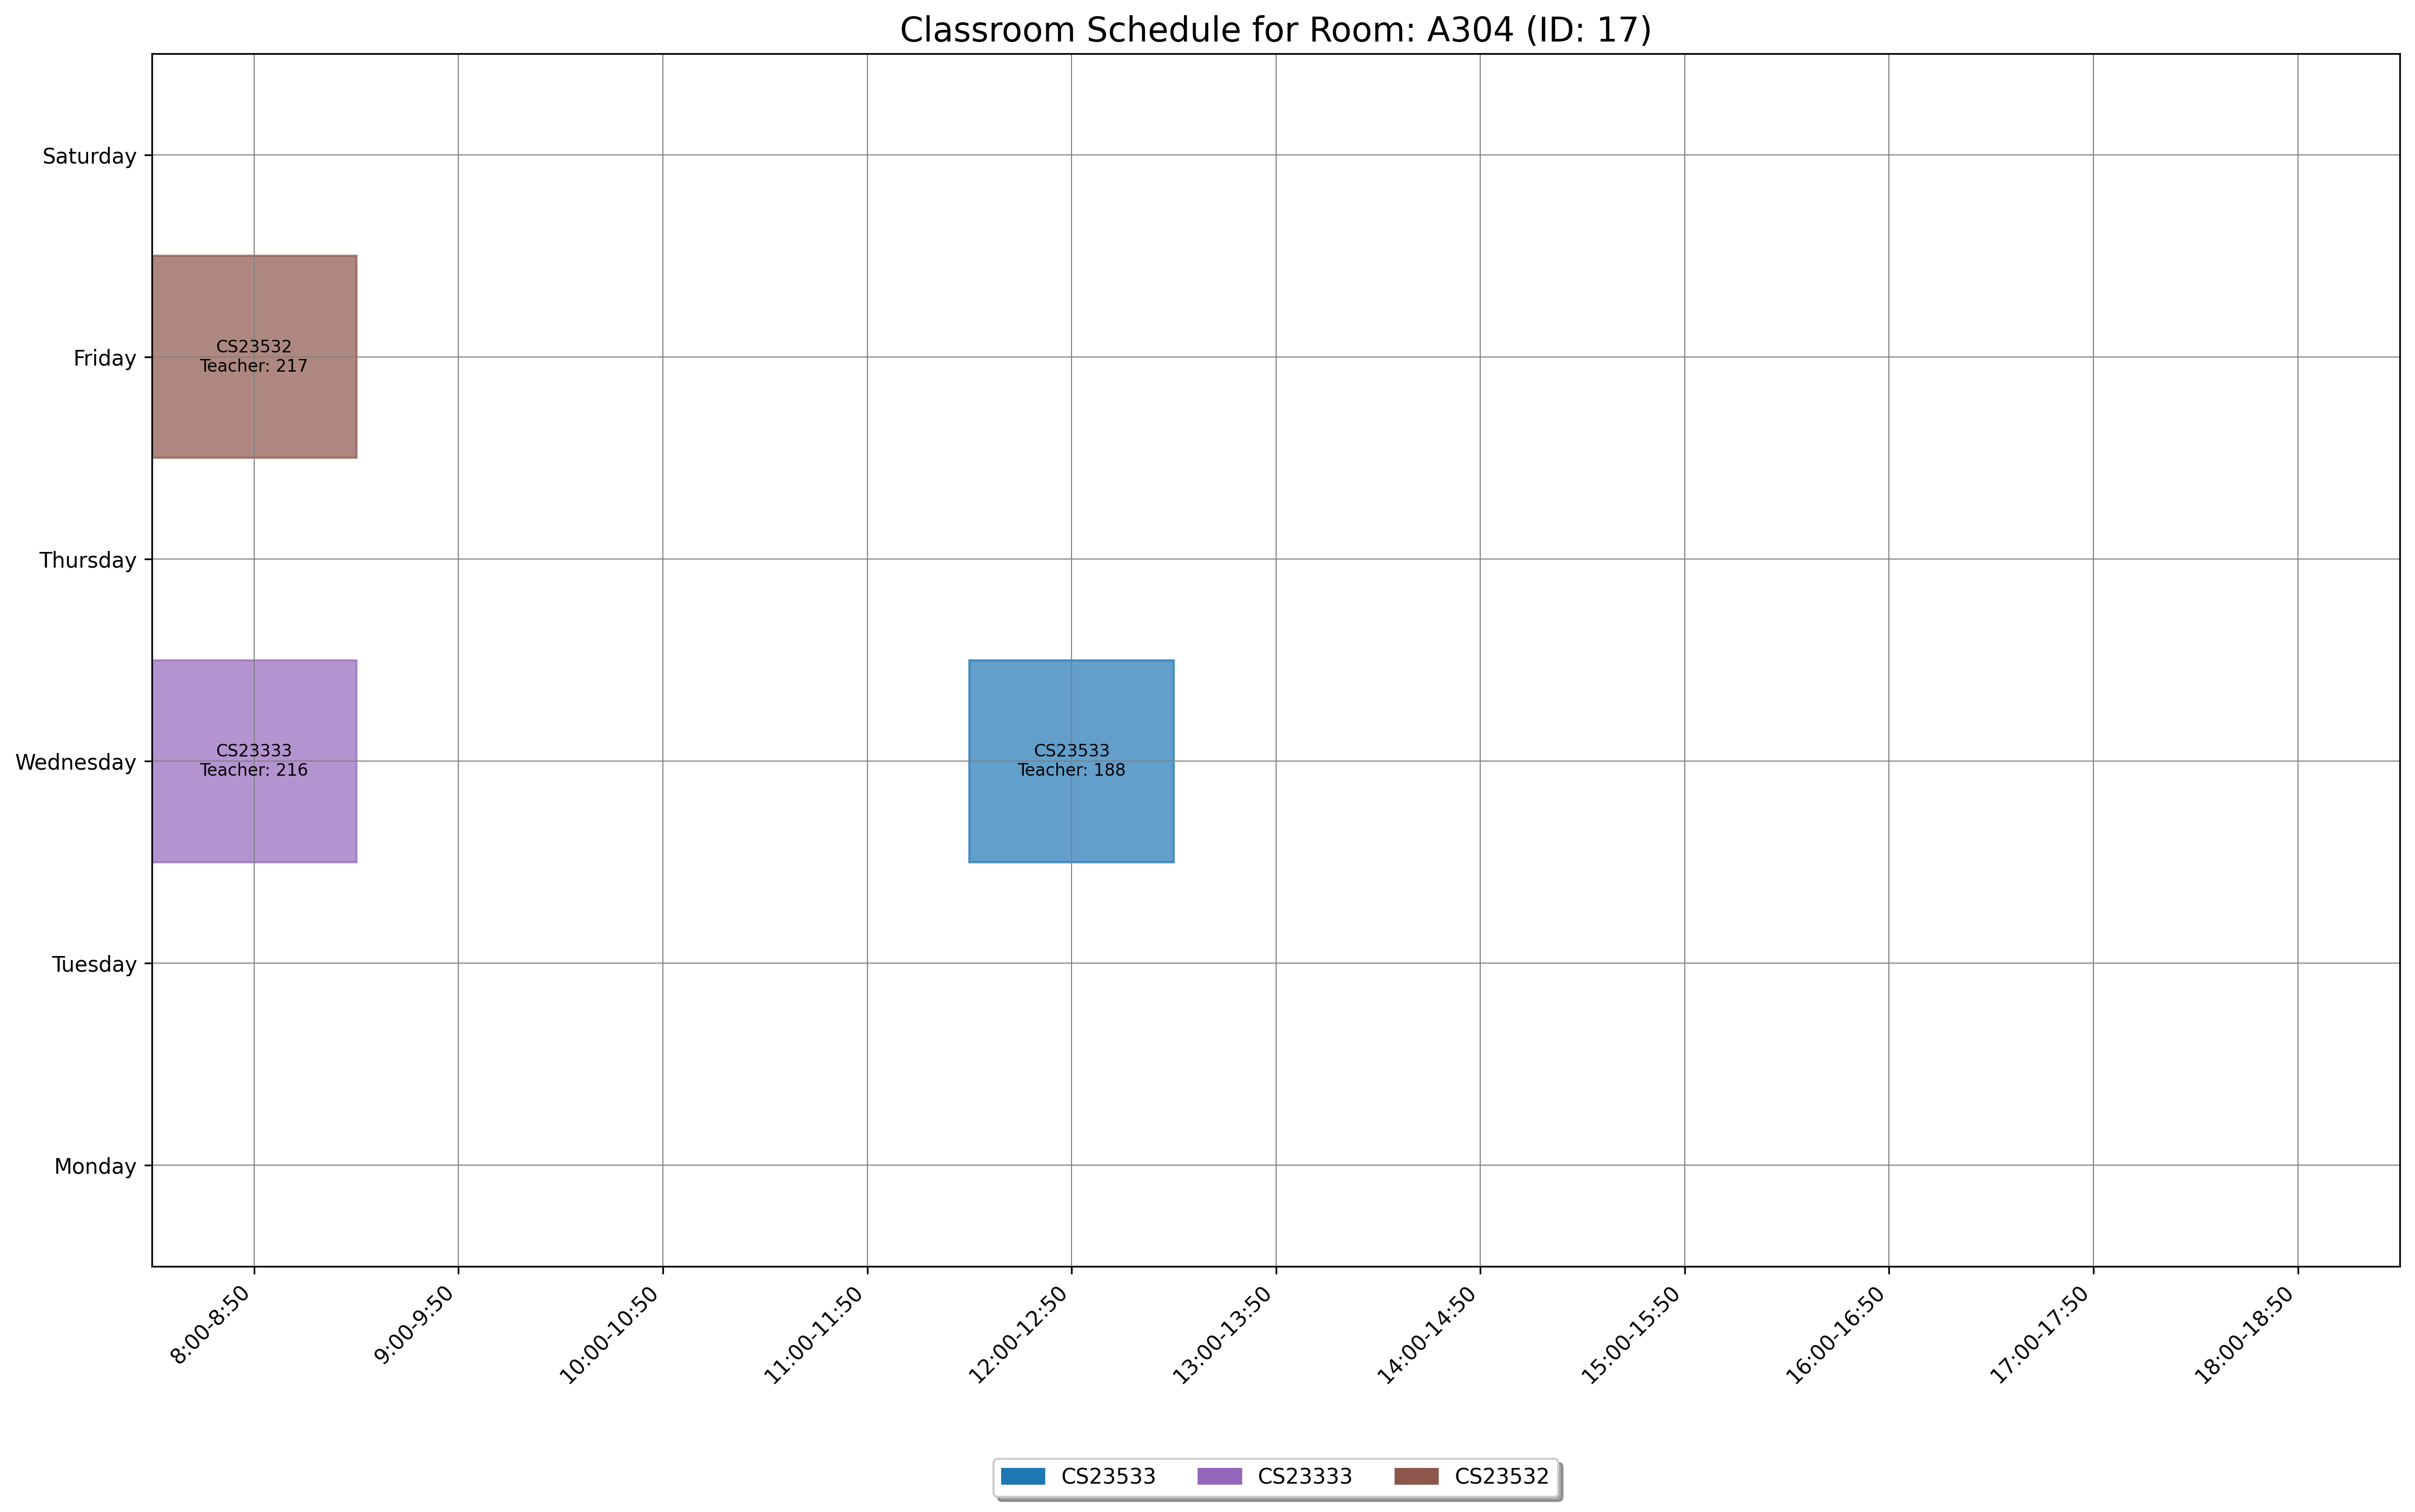

The data file committed next to this chart (first rows):
day, slot_type, slot_time, teacher_id, room_id, room_number, course_id, course_code, course_name
Wednesday, Theory, 12:00-12:50, 188, 17, A304, 1868, CS23533, Foundations of Artificial Intelligence
Wednesday, Theory, 8:00-8:50, 216, 17, A304, 1545, CS23333, Object Oriented Programming Using JAVA
Friday, Theory, 8:00-8:50, 217, 17, A304, 1556, CS23532, Computer Networks
